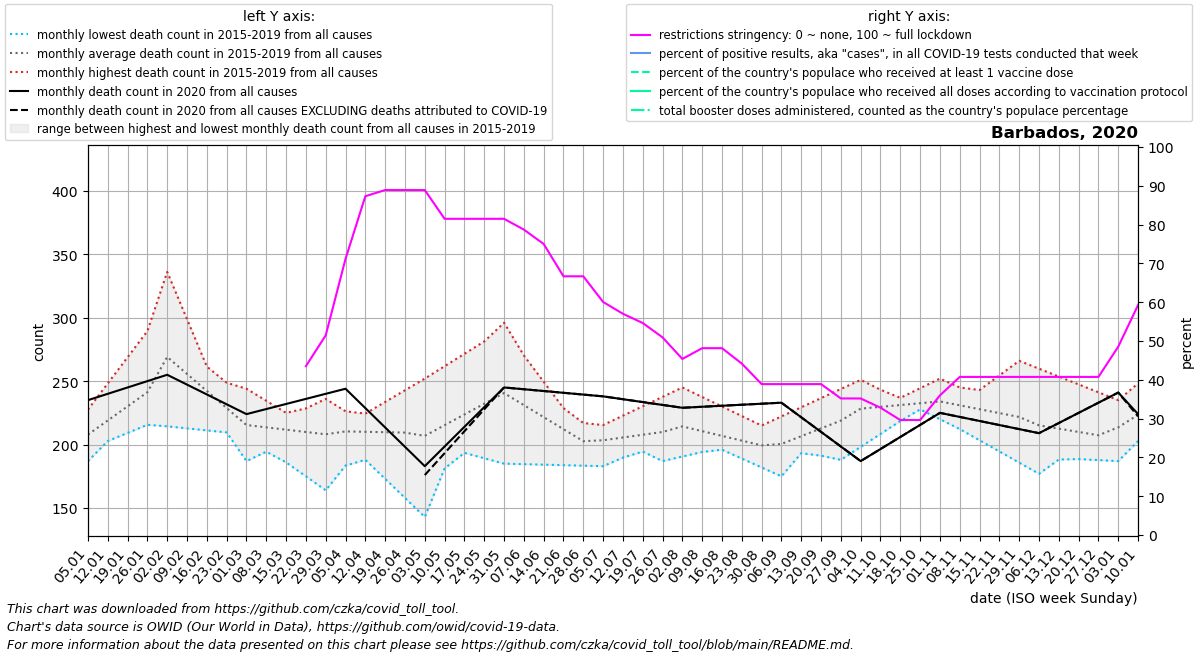

The table this chart was drawn from, first rows:
date, location, time_unit, time, deaths_2010_all_ages, deaths_2011_all_ages, deaths_2012_all_ages, deaths_2013_all_ages, deaths_2014_all_ages, deaths_2015_all_ages, deaths_2016_all_ages, deaths_2017_all_ages, deaths_2018_all_ages, deaths_2019_all_ages, deaths_2020_all_ages, deaths_2021_all_ages, deaths_2022_all_ages, new_deaths, new_cases_smoothed, new_tests_smoothed, positive_test_percent, stringency_index, people_vaccinated, people_fully_vaccinated
2020-01-05, Barbados, monthly, 1, , , , , , , 220.5, 227.6, 196.4, 187.0, 235.0, 224.0, 315.4, , , , , , , 
2020-01-12, Barbados, monthly, 2, , , , , , , 219.0, 248.2, 202.8, 206.0, 240.0, 207.0, 310.8, , , , , , , 
2020-01-19, Barbados, monthly, 3, , , , , , , 217.5, 268.8, 209.2, 225.0, 245.0, 190.0, 306.2, , , , , , , 
2020-01-26, Barbados, monthly, 4, , , , , , , 216.0, 289.4, 215.6, 244.0, 250.0, 173.0, 301.6, , , , , , , 
2020-02-02, Barbados, monthly, 5, , , , , , 336.0, 214.4, 310.0, 222.0, 263.0, 255.0, 185.2, 297.0, , , , , , , 
2020-02-09, Barbados, monthly, 6, , , , , , 298.8, 212.8, 284.0, 224.5, 258.2, 247.2, 197.5, 294.0, , , , , , , 
2020-02-16, Barbados, monthly, 7, , , , , , 261.5, 211.2, 258.0, 227.0, 253.5, 239.5, 209.8, 291.0, , , , , , , 
2020-02-23, Barbados, monthly, 8, , , , , , 224.2, 209.6, 232.0, 229.5, 248.8, 231.8, 222.0, 288.0, , , , , , , 
2020-03-01, Barbados, monthly, 9, , , , , , 187.0, 208.0, 206.0, 232.0, 244.0, 224.0, 242.0, 285.0, , , , , , , 
2020-03-08, Barbados, monthly, 10, , , , , , 194.4, 197.0, 213.5, 228.5, 234.5, 228.0, 262.0, 319.2, , , , , , , 
2020-03-15, Barbados, monthly, 11, , , , , , 201.8, 186.0, 221.0, 225.0, 225.0, 232.0, 282.0, 353.5, , , , , , , 
2020-03-22, Barbados, monthly, 12, , , , , , 209.2, 175.0, 228.5, 221.5, 215.5, 236.0, 302.0, 387.8, , 2.0, , , 43.52, , 
2020-03-29, Barbados, monthly, 13, , , , , , 216.6, 164.0, 236.0, 218.0, 206.0, 240.0, 322.0, 422.0, , 17.14, , , 51.45, , 
2020-04-05, Barbados, monthly, 14, , , , , , 224.0, 183.5, 226.2, 203.0, 215.2, 244.0, 288.8, 389.8, , 21.71, , , 71.16, , 
2020-04-12, Barbados, monthly, 15, , , , , , 218.5, 203.0, 216.5, 188.0, 224.4, 228.8, 255.5, 357.5, , 21.71, , , 87.3, , 
2020-04-19, Barbados, monthly, 16, , , , , , 213.0, 222.5, 206.8, 173.0, 233.6, 213.5, 222.2, 325.2, , 8.429, , , 88.89, , 
2020-04-26, Barbados, monthly, 17, , , , , , 207.5, 242.0, 197.0, 158.0, 242.8, 198.2, 189.0, 293.0, , 2.715, , , 88.89, , 
2020-05-03, Barbados, monthly, 18, , , , , , 202.0, 241.4, 196.0, 143.0, 252.0, 183.0, 195.4, 289.4, 7.0, 4.142, , , 88.89, , 
2020-05-10, Barbados, monthly, 19, , , , , , 197.8, 240.8, 195.0, 181.2, 261.8, 198.5, 201.8, 285.8, 5.25, 2.002, , , 81.48, , 
2020-05-17, Barbados, monthly, 20, , , , , , 193.5, 240.2, 194.0, 219.5, 271.5, 214.0, 208.2, 282.2, 3.5, 2.716, , , 81.48, , 
2020-05-24, Barbados, monthly, 21, , , , , , 189.2, 239.6, 193.0, 257.8, 281.2, 229.5, 214.6, 278.6, 1.75, 4.855, , , 81.48, , 
2020-05-31, Barbados, monthly, 22, , , , , , 185.0, 239.0, 192.0, 296.0, 291.0, 245.0, 221.0, 275.0, 0.0, 1.715, , , 81.48, , 
2020-06-07, Barbados, monthly, 23, , , , , , 184.6, 233.5, 197.0, 270.2, 270.2, 243.6, 227.2, 278.0, 0.0, 0.0, , , 78.7, , 
2020-06-14, Barbados, monthly, 24, , , , , , 184.2, 228.0, 202.0, 244.5, 249.5, 242.2, 233.5, 281.0, 0.0, 2.855, , , 75.0, , 
2020-06-21, Barbados, monthly, 25, , , , , , 183.8, 222.5, 207.0, 218.8, 228.8, 240.8, 239.8, 284.0, 0.0, 2.143, , , 66.67, , 
2020-06-28, Barbados, monthly, 26, , , , , , 183.4, 217.0, 212.0, 193.0, 208.0, 239.4, 246.0, 287.0, 0.0, 0.0, , , 66.67, , 
2020-07-05, Barbados, monthly, 27, , , , , , 183.0, 209.5, 210.6, 198.6, 215.4, 238.0, 220.2, , 0.0, 0.143, , , 60.06, , 
2020-07-12, Barbados, monthly, 28, , , , , , 189.8, 202.0, 209.2, 204.2, 222.8, 235.8, 194.5, , 0.0, 2.286, , , 57.01, , 
2020-07-19, Barbados, monthly, 29, , , , , , 196.5, 194.5, 207.8, 209.8, 230.2, 233.5, 168.8, , 0.0, 4.428, , , 54.63, , 
2020-07-26, Barbados, monthly, 30, , , , , , 203.2, 187.0, 206.4, 215.4, 237.6, 231.2, 143.0, , 0.0, 3.286, , , 50.93, , 
2020-08-02, Barbados, monthly, 31, , , , , , 210.0, 190.6, 205.0, 221.0, 245.0, 229.0, 164.0, , 0.0, 7.713, , , 45.37, , 
2020-08-09, Barbados, monthly, 32, , , , , , 203.0, 194.2, 202.2, 216.0, 237.5, 229.8, 185.0, , 0.0, 20.57, , , 48.15, , 
2020-08-16, Barbados, monthly, 33, , , , , , 196.0, 197.8, 199.5, 211.0, 230.0, 230.6, 206.0, , 0.0, 10.57, , , 48.15, , 
2020-08-23, Barbados, monthly, 34, , , , , , 189.0, 201.4, 196.8, 206.0, 222.5, 231.4, 227.0, , 0.0, 10, , , 44.18, , 
2020-08-30, Barbados, monthly, 35, , , , , , 182.0, 205.0, 194.0, 201.0, 215.0, 232.2, 248.0, , 0.0, 10.29, , , 38.89, , 
2020-09-06, Barbados, monthly, 36, , , , , , 175.0, 208.5, 199.0, 197.8, 222.2, 233.0, 245.0, , 0.0, 10.43, , , 38.89, , 
2020-09-13, Barbados, monthly, 37, , , , , , 193.2, 212.0, 204.0, 194.5, 229.4, 221.5, 242.0, , 0.0, 3.286, , , 38.89, , 
2020-09-20, Barbados, monthly, 38, , , , , , 211.5, 215.5, 209.0, 191.2, 236.6, 210.0, 239.0, , 0.0, 5.141, , , 38.89, , 
2020-09-27, Barbados, monthly, 39, , , , , , 229.8, 219.0, 214.0, 188.0, 243.8, 198.5, 236.0, , 0.0, 4.284, , , 35.19, , 
2020-10-04, Barbados, monthly, 40, , , , , , 248.0, 222.8, 221.6, 198.2, 251.0, 187.0, 246.8, , 0.0, 3.572, , , 35.19, , 
2020-10-11, Barbados, monthly, 41, , , , , , 241.2, 226.6, 229.2, 208.4, 243.2, 196.5, 257.5, , 0.0, 10.43, , , 32.81, , 
2020-10-18, Barbados, monthly, 42, , , , , , 234.5, 230.4, 236.8, 218.6, 235.5, 206.0, 268.2, , 0.0, 12.29, , , 29.63, , 
2020-10-25, Barbados, monthly, 43, , , , , , 227.8, 234.2, 244.4, 228.8, 227.8, 215.5, 279.0, , 0.0, 8.571, , , 29.63, , 
2020-11-01, Barbados, monthly, 44, , , , , , 221.0, 238.0, 252.0, 239.0, 220.0, 225.0, 283.2, , 0.0, 10.57, , , 35.98, , 
2020-11-08, Barbados, monthly, 45, , , , , , 212.2, 239.0, 245.0, 227.0, 231.5, 221.8, 287.4, , 0.0, 5.141, , , 40.74, , 
2020-11-15, Barbados, monthly, 46, , , , , , 203.4, 240.0, 238.0, 215.0, 243.0, 218.6, 291.6, , 0.0, 7.429, , , 40.74, , 
2020-11-22, Barbados, monthly, 47, , , , , , 194.6, 241.0, 231.0, 203.0, 254.5, 215.4, 295.8, , 0.0, 5.714, , , 40.74, , 
2020-11-29, Barbados, monthly, 48, , , , , , 185.8, 242.0, 224.0, 191.0, 266.0, 212.2, 300.0, , 0.0, 13.43, , , 40.74, , 
2020-12-06, Barbados, monthly, 49, , , , , , 177.0, 233.2, 215.5, 190.2, 259.8, 209.0, 305.0, , 0.0, 14.57, , , 40.74, , 
2020-12-13, Barbados, monthly, 50, , , , , , 188.2, 224.5, 207.0, 189.4, 253.6, 217.0, 310.0, , 0.0, 9.285, , , 40.74, , 
2020-12-20, Barbados, monthly, 51, , , , , , 199.5, 215.8, 198.5, 188.6, 247.4, 225.0, 315.0, , 0.0, 12.43, , , 40.74, , 
2020-12-27, Barbados, monthly, 52, , , , , , 210.8, 207.0, 190.0, 187.8, 241.2, 233.0, 320.0, , 0.0, 36.71, , , 40.74, , 
2021-01-03, Barbados, monthly, 53, , , , , , 222.0, 227.6, 196.4, 187.0, 235.0, 241.0, 315.4, , 0.0, 65.72, , , 48.55, , 
2021-01-10, Barbados, monthly, 1, , , , , , 220.5, 248.2, 202.8, 206.0, 240.0, 224.0, 310.8, , 1.75, 337.7, , , 59.26, , 
